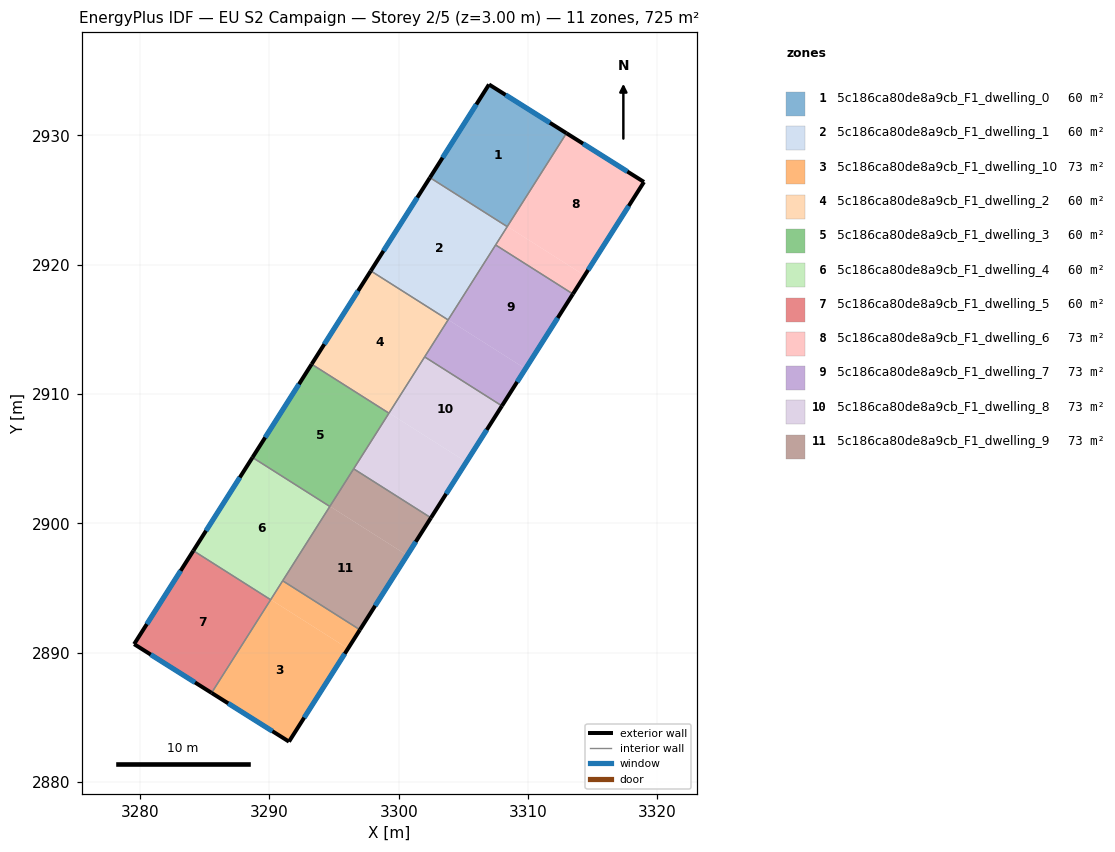
=== STOREY PLAN SPEC (per zone: floor XY polygon, exterior-wall plan segments, windows/doors) ===
zone 1: 5c186ca80de8a9cb_F1_dwelling_0  (60.4 m²)
  floor: (3312.97, 2930.17) (3308.40, 2922.96) (3302.42, 2926.75) (3306.98, 2933.94)
  floor: (3308.40, 2922.96) (3308.39, 2922.95) (3302.41, 2926.74) (3302.42, 2926.75)
  exterior wall: (3306.98, 2933.94) – (3302.41, 2926.74)  [8.5 m]
    window: (3306.00, 2932.40) – (3303.39, 2928.28)  [8.4 m²]
  exterior wall: (3312.97, 2930.17) – (3306.98, 2933.94)  [7.1 m]
    window: (3311.68, 2930.98) – (3308.26, 2933.13)  [6.9 m²]
  interior walls: 2
zone 2: 5c186ca80de8a9cb_F1_dwelling_1  (60.4 m²)
  floor: (3308.39, 2922.95) (3303.82, 2915.75) (3297.85, 2919.53) (3302.41, 2926.74)
  floor: (3303.82, 2915.75) (3303.81, 2915.73) (3297.84, 2919.52) (3297.85, 2919.53)
  exterior wall: (3302.41, 2926.74) – (3297.84, 2919.52)  [8.5 m]
    window: (3301.43, 2925.19) – (3298.82, 2921.07)  [8.4 m²]
  interior walls: 4
zone 3: 5c186ca80de8a9cb_F1_dwelling_10  (72.5 m²)
  floor: (3296.07, 2890.32) (3291.51, 2883.12) (3285.53, 2886.89) (3290.10, 2894.10)
  floor: (3297.00, 2891.77) (3296.07, 2890.32) (3290.10, 2894.10) (3291.02, 2895.56)
  exterior wall: (3291.51, 2883.12) – (3297.00, 2891.77)  [10.2 m]
    window: (3292.69, 2884.97) – (3295.82, 2889.92)  [10.0 m²]
  exterior wall: (3285.53, 2886.89) – (3291.51, 2883.12)  [7.1 m]
    window: (3286.81, 2886.08) – (3290.23, 2883.93)  [6.9 m²]
  interior walls: 3
zone 4: 5c186ca80de8a9cb_F1_dwelling_2  (60.5 m²)
  floor: (3303.81, 2915.73) (3299.25, 2908.53) (3293.27, 2912.32) (3297.84, 2919.52)
  floor: (3299.25, 2908.53) (3299.24, 2908.52) (3293.26, 2912.31) (3293.27, 2912.32)
  exterior wall: (3297.84, 2919.52) – (3293.26, 2912.31)  [8.5 m]
    window: (3296.86, 2917.98) – (3294.24, 2913.85)  [8.4 m²]
  interior walls: 4
zone 5: 5c186ca80de8a9cb_F1_dwelling_3  (60.5 m²)
  floor: (3299.24, 2908.52) (3294.67, 2901.31) (3288.69, 2905.10) (3293.26, 2912.31)
  exterior wall: (3293.26, 2912.31) – (3288.69, 2905.10)  [8.5 m]
    window: (3292.28, 2910.76) – (3289.67, 2906.64)  [8.4 m²]
  interior walls: 4
zone 6: 5c186ca80de8a9cb_F1_dwelling_4  (60.4 m²)
  floor: (3294.67, 2901.31) (3290.10, 2894.11) (3284.12, 2897.89) (3288.69, 2905.10)
  floor: (3290.09, 2894.11) (3290.08, 2894.10) (3284.12, 2897.88) (3284.12, 2897.89)
  exterior wall: (3288.69, 2905.10) – (3284.12, 2897.88)  [8.5 m]
    window: (3287.71, 2903.55) – (3285.10, 2899.43)  [8.4 m²]
  interior walls: 4
zone 7: 5c186ca80de8a9cb_F1_dwelling_5  (60.4 m²)
  floor: (3290.08, 2894.10) (3285.52, 2886.89) (3279.54, 2890.66) (3284.12, 2897.88)
  floor: (3290.09, 2894.09) (3285.53, 2886.89) (3285.52, 2886.89) (3290.08, 2894.10)
  exterior wall: (3279.54, 2890.66) – (3285.53, 2886.89)  [7.1 m]
    window: (3280.82, 2889.85) – (3284.24, 2887.70)  [6.9 m²]
  exterior wall: (3284.12, 2897.88) – (3279.54, 2890.66)  [8.6 m]
    window: (3283.14, 2896.34) – (3280.52, 2892.21)  [8.4 m²]
  interior walls: 2
zone 8: 5c186ca80de8a9cb_F1_dwelling_6  (72.5 m²)
  floor: (3314.37, 2919.17) (3313.47, 2917.74) (3307.49, 2921.53) (3308.40, 2922.96)
  floor: (3318.96, 2926.40) (3314.37, 2919.17) (3308.40, 2922.96) (3307.49, 2921.53) (3312.97, 2930.17)
  exterior wall: (3318.96, 2926.40) – (3312.97, 2930.17)  [7.1 m]
    window: (3317.68, 2927.21) – (3314.25, 2929.36)  [6.9 m²]
  exterior wall: (3313.47, 2917.74) – (3318.96, 2926.40)  [10.3 m]
    window: (3314.64, 2919.59) – (3317.78, 2924.54)  [10.1 m²]
  interior walls: 3
zone 9: 5c186ca80de8a9cb_F1_dwelling_7  (72.5 m²)
  floor: (3313.47, 2917.74) (3309.80, 2911.96) (3303.82, 2915.75) (3307.49, 2921.53)
  floor: (3309.80, 2911.96) (3307.98, 2909.08) (3302.00, 2912.87) (3303.82, 2915.75)
  exterior wall: (3307.98, 2909.08) – (3313.47, 2917.74)  [10.2 m]
    window: (3309.15, 2910.94) – (3312.29, 2915.88)  [10.0 m²]
  interior walls: 4
zone 10: 5c186ca80de8a9cb_F1_dwelling_8  (72.5 m²)
  floor: (3305.22, 2904.74) (3302.49, 2900.43) (3296.51, 2904.22) (3299.25, 2908.53)
  floor: (3307.98, 2909.08) (3305.22, 2904.74) (3299.25, 2908.53) (3302.00, 2912.87)
  exterior wall: (3302.49, 2900.43) – (3307.98, 2909.08)  [10.3 m]
    window: (3303.66, 2902.28) – (3306.80, 2907.23)  [10.0 m²]
  interior walls: 4
zone 11: 5c186ca80de8a9cb_F1_dwelling_9  (72.5 m²)
  floor: (3300.65, 2897.53) (3297.00, 2891.77) (3291.02, 2895.56) (3294.67, 2901.32)
  floor: (3302.49, 2900.43) (3300.65, 2897.53) (3294.67, 2901.32) (3296.51, 2904.22)
  exterior wall: (3297.00, 2891.77) – (3302.49, 2900.43)  [10.3 m]
    window: (3298.17, 2893.62) – (3301.31, 2898.57)  [10.0 m²]
  interior walls: 4

=== DERIVED (storey summary) ===
Building: EU S2 Campaign
Storey: 2 of 5  (floor level z = 3.00 m)
Storey gross floor area: 725.3 m²
Zones on this storey: 11
  - 5c186ca80de8a9cb_F1_dwelling_0: floor 60.4 m²; exterior wall 15.6 m (46.8 m²); 2 window(s) 15.3 m²; WWR 32.7%
  - 5c186ca80de8a9cb_F1_dwelling_1: floor 60.4 m²; exterior wall 8.5 m (25.6 m²); 1 window(s) 8.4 m²; WWR 32.7%
  - 5c186ca80de8a9cb_F1_dwelling_10: floor 72.5 m²; exterior wall 17.3 m (51.9 m²); 2 window(s) 17.0 m²; WWR 32.7%
  - 5c186ca80de8a9cb_F1_dwelling_2: floor 60.5 m²; exterior wall 8.5 m (25.6 m²); 1 window(s) 8.4 m²; WWR 32.7%
  - 5c186ca80de8a9cb_F1_dwelling_3: floor 60.5 m²; exterior wall 8.5 m (25.6 m²); 1 window(s) 8.4 m²; WWR 32.7%
  - 5c186ca80de8a9cb_F1_dwelling_4: floor 60.4 m²; exterior wall 8.5 m (25.6 m²); 1 window(s) 8.4 m²; WWR 32.7%
  - 5c186ca80de8a9cb_F1_dwelling_5: floor 60.4 m²; exterior wall 15.6 m (46.9 m²); 2 window(s) 15.3 m²; WWR 32.7%
  - 5c186ca80de8a9cb_F1_dwelling_6: floor 72.5 m²; exterior wall 17.3 m (52.0 m²); 2 window(s) 17.0 m²; WWR 32.7%
  - 5c186ca80de8a9cb_F1_dwelling_7: floor 72.5 m²; exterior wall 10.2 m (30.7 m²); 1 window(s) 10.0 m²; WWR 32.7%
  - 5c186ca80de8a9cb_F1_dwelling_8: floor 72.5 m²; exterior wall 10.3 m (30.8 m²); 1 window(s) 10.0 m²; WWR 32.7%
  - 5c186ca80de8a9cb_F1_dwelling_9: floor 72.5 m²; exterior wall 10.3 m (30.8 m²); 1 window(s) 10.0 m²; WWR 32.7%
Zone adjacency (shared interzone walls):
  - 5c186ca80de8a9cb_F1_dwelling_0 ↔ 5c186ca80de8a9cb_F1_dwelling_1
  - 5c186ca80de8a9cb_F1_dwelling_0 ↔ 5c186ca80de8a9cb_F1_dwelling_6
  - 5c186ca80de8a9cb_F1_dwelling_1 ↔ 5c186ca80de8a9cb_F1_dwelling_2
  - 5c186ca80de8a9cb_F1_dwelling_1 ↔ 5c186ca80de8a9cb_F1_dwelling_6
  - 5c186ca80de8a9cb_F1_dwelling_1 ↔ 5c186ca80de8a9cb_F1_dwelling_7
  - 5c186ca80de8a9cb_F1_dwelling_10 ↔ 5c186ca80de8a9cb_F1_dwelling_4
  - 5c186ca80de8a9cb_F1_dwelling_10 ↔ 5c186ca80de8a9cb_F1_dwelling_5
  - 5c186ca80de8a9cb_F1_dwelling_10 ↔ 5c186ca80de8a9cb_F1_dwelling_9
  - 5c186ca80de8a9cb_F1_dwelling_2 ↔ 5c186ca80de8a9cb_F1_dwelling_3
  - 5c186ca80de8a9cb_F1_dwelling_2 ↔ 5c186ca80de8a9cb_F1_dwelling_7
  - 5c186ca80de8a9cb_F1_dwelling_2 ↔ 5c186ca80de8a9cb_F1_dwelling_8
  - 5c186ca80de8a9cb_F1_dwelling_3 ↔ 5c186ca80de8a9cb_F1_dwelling_4
  - 5c186ca80de8a9cb_F1_dwelling_3 ↔ 5c186ca80de8a9cb_F1_dwelling_8
  - 5c186ca80de8a9cb_F1_dwelling_3 ↔ 5c186ca80de8a9cb_F1_dwelling_9
  - 5c186ca80de8a9cb_F1_dwelling_4 ↔ 5c186ca80de8a9cb_F1_dwelling_5
  - 5c186ca80de8a9cb_F1_dwelling_4 ↔ 5c186ca80de8a9cb_F1_dwelling_9
  - 5c186ca80de8a9cb_F1_dwelling_6 ↔ 5c186ca80de8a9cb_F1_dwelling_7
  - 5c186ca80de8a9cb_F1_dwelling_7 ↔ 5c186ca80de8a9cb_F1_dwelling_8
  - 5c186ca80de8a9cb_F1_dwelling_8 ↔ 5c186ca80de8a9cb_F1_dwelling_9